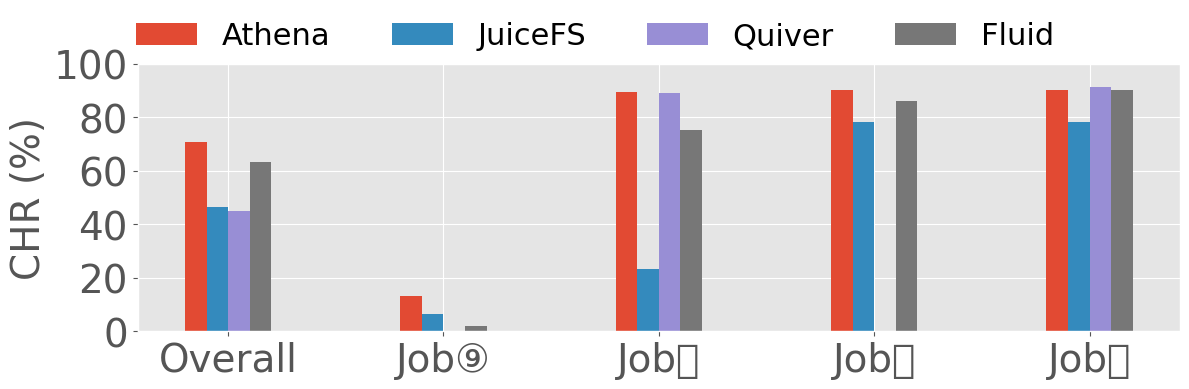

Reproduce this figure in Python.
import matplotlib.pyplot as plt
import numpy as np

# 数据
categories = [
    "Overall",
    "Job\u2468",
    "Job\u246C",
    "Job\u246D",
    "Job\u246E",
]
athena = np.array([13.2, 89.4, 90.1, 90.2])
default = np.array([6.3, 23.2, 78.2, 78.3])
quiver = np.array([0, 89.3, 0, 91.3])
fluid = np.array([2.1, 75.3, 86.2, 90.3])

# 计算各方法的均值
default_mean = np.mean(default)
quiver_mean = np.mean(quiver)
fluid_mean = np.mean(fluid)
athena_mean = np.mean(athena)

# 将均值作为第一项加入
default = np.insert(default, 0, default_mean)
quiver = np.insert(quiver, 0, quiver_mean)
fluid = np.insert(fluid, 0, fluid_mean)
athena = np.insert(athena, 0, athena_mean)

bar_width = 0.1  # 条形宽度
index = np.arange(len(categories))  # 分类标签位置

fontsize = 28
legend_fontsize = 22
figsize = (12, 4)

plt.style.use("ggplot")
plt.rcParams['font.family'] = 'Arial Unicode MS'
fig, ax = plt.subplots(figsize=figsize)  # 调整图表宽度以适应新列


# 按照顺序绘制条形图：Athena, Default, Quiver, Fluid
ax.bar(index - 1.5 * bar_width, athena, bar_width, label='Athena')
ax.bar(index - 0.5 * bar_width, default, bar_width, label='JuiceFS')  # Default 第二个
ax.bar(index + 0.5 * bar_width, quiver, bar_width, label='Quiver')    # Quiver 第三个
ax.bar(index + 1.5 * bar_width, fluid, bar_width, label='Fluid')      # Fluid 第四个

# 添加标签、标题和自定义x轴刻度标签
ax.set_ylabel('CHR (%)', fontsize=fontsize)
ax.set_xticks(index)
ax.set_xticklabels(categories, fontsize=fontsize, rotation=0)  # 调整标签角度以提高可读性
yticks = [int(i) for i in ax.get_yticks() if i <= 100]
ax.set_ylim(0, 100)
ax.set_yticks(yticks)
ax.set_yticklabels(yticks, fontsize=fontsize)

handles, labels = ax.get_legend_handles_labels()
fig.legend(handles, labels, loc='upper center', bbox_to_anchor=(0.5, 1.),
           ncol=6, fontsize=legend_fontsize, frameon=False)

# 显示图形并保存为白色背景的图片
plt.tight_layout(rect=(0, 0, 1, 0.9))
plt.savefig('chr.pdf', facecolor='white', bbox_inches='tight')
plt.show()
